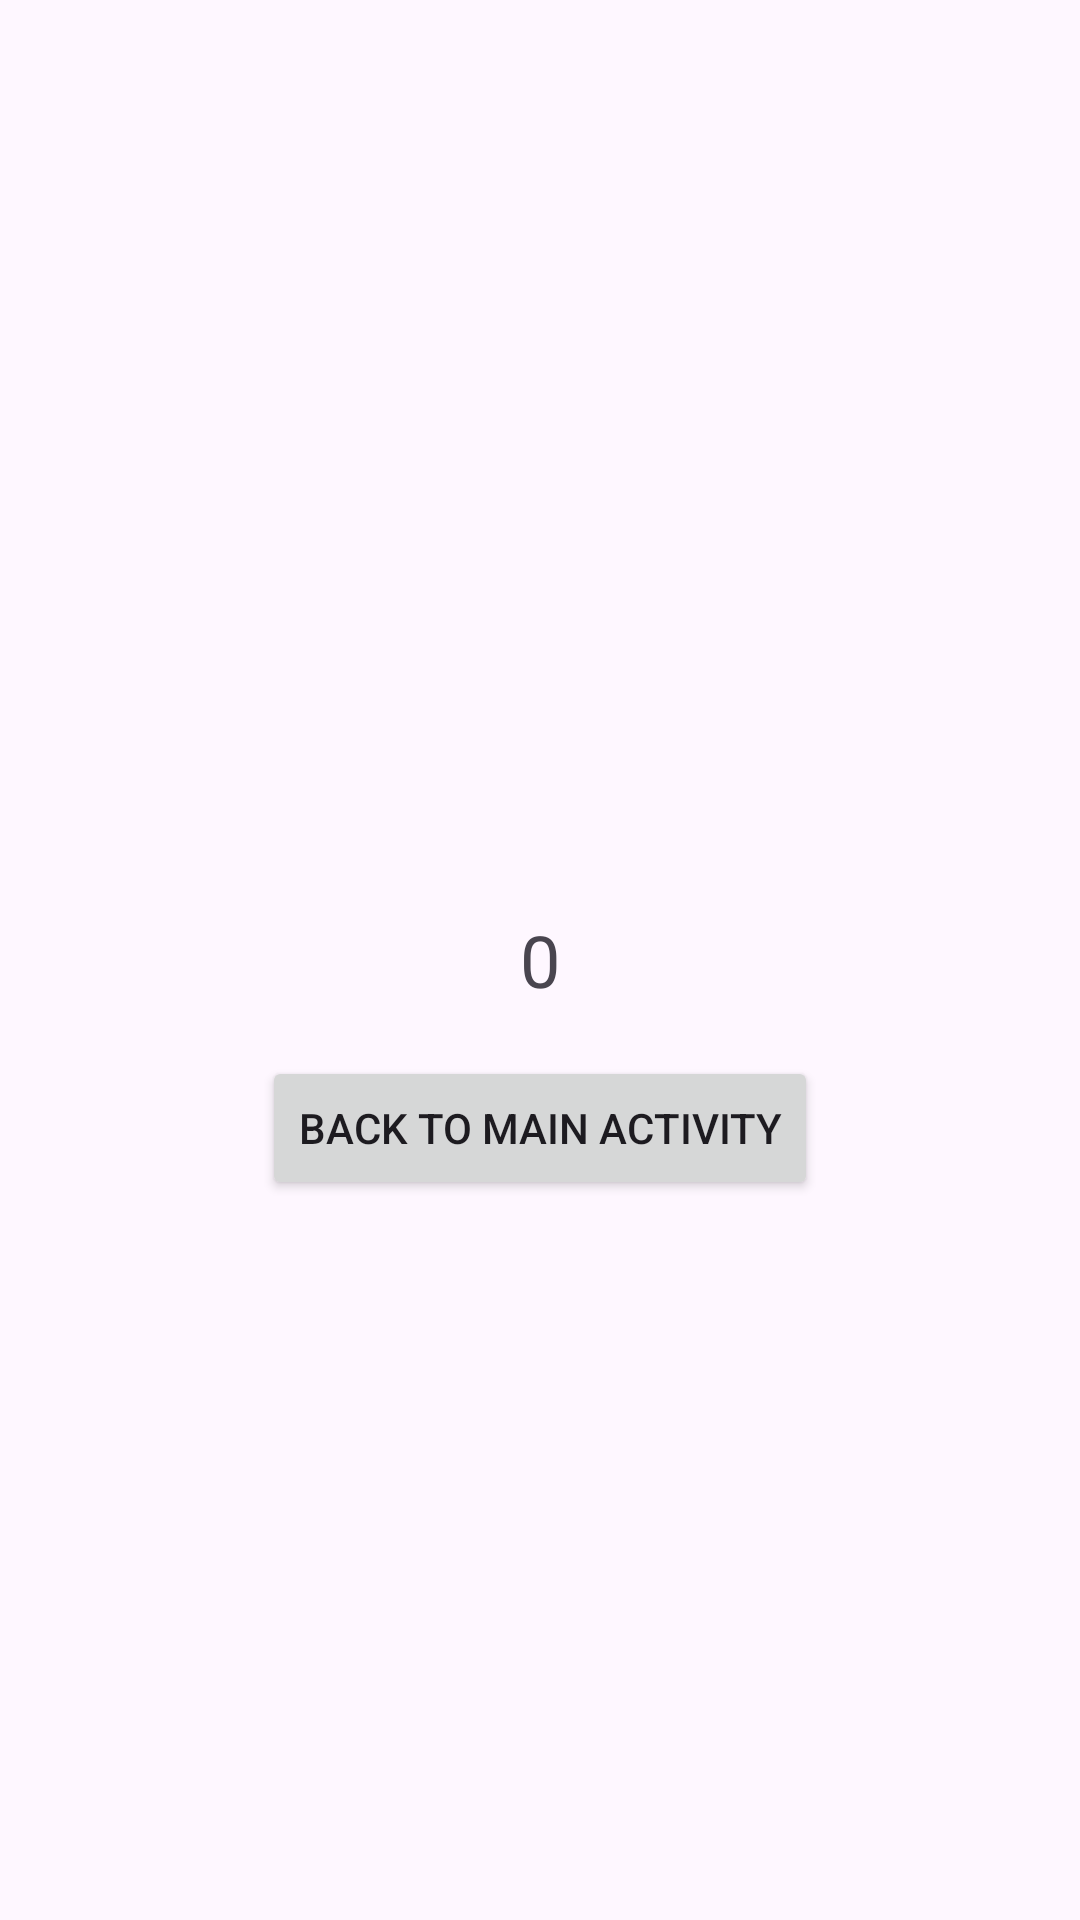

The Android layout XML behind this screen, and the referenced resources:
<!-- AndroidManifest.xml: application theme Theme.DoubletappAplication -->
<!-- res/layout/second_activity.xml -->
<RelativeLayout xmlns:android="http://schemas.android.com/apk/res/android"
    xmlns:app="http://schemas.android.com/apk/res-auto"
    xmlns:tools="http://schemas.android.com/tools"
    android:layout_width="match_parent"
    android:layout_height="match_parent"
    tools:context=".SecondActivity">

    <TextView
        android:id="@+id/squareTextView"
        android:layout_width="wrap_content"
        android:layout_height="wrap_content"
        android:text="0"
        android:textSize="24sp"
        android:layout_centerInParent="true" />

    <Button
        android:id="@+id/backButton"
        android:layout_width="wrap_content"
        android:layout_height="wrap_content"
        android:text="Back to Main Activity"
        android:layout_below="@id/squareTextView"
        android:layout_centerHorizontal="true"
        android:layout_marginTop="16dp" />

</RelativeLayout>
<!-- resources referenced by this layout -->
<resources>
  <style name="Theme.DoubletappAplication" parent="Base.Theme.DoubletappAplication" />
  <style name="Base.Theme.DoubletappAplication" parent="Theme.Material3.DayNight.NoActionBar">
          
          
      </style>
</resources>
